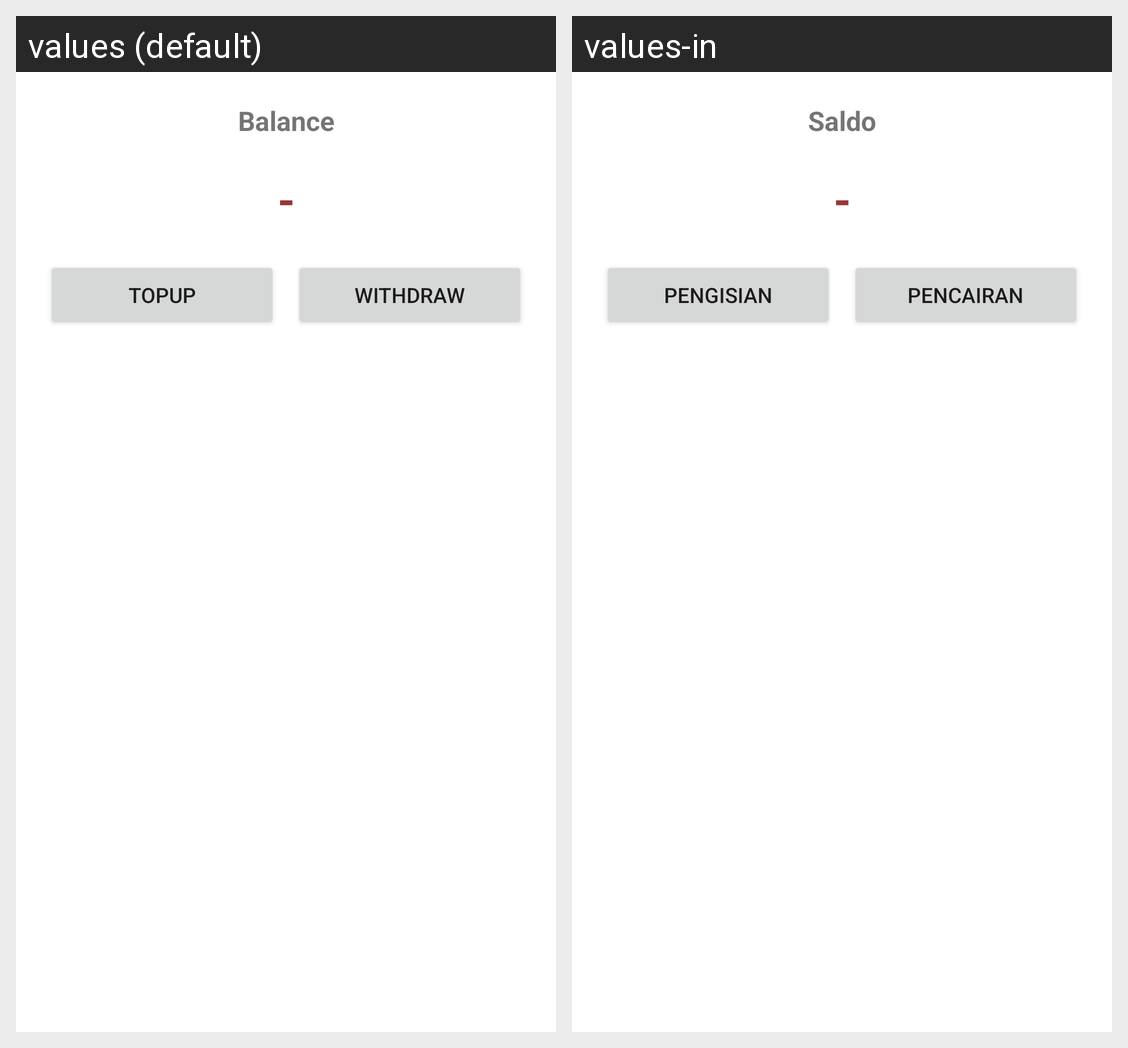

For this localized Android screen grid, give each drawn string resource with its value in every locale shown.
Android screen res/layout/activity_customer_history_balance.xml rendered under 2 locales, left to right: values (default), values-in. Device: Nexus 5 (rendered at 1080×1920; each locale shown at half size, 540×960, under a caption strip naming it); theme AppTheme.WithActionbar.
Strings drawn on this screen, with the default value and each locale's value (text and hints the layout hard-codes, and strings that could not be matched under every locale, appear in the picture but are not listed):

balance
  values: Balance
  values-in: Saldo

topup
  values: Topup
  values-in: Pengisian

withdraw
  values: Withdraw
  values-in: Pencairan
